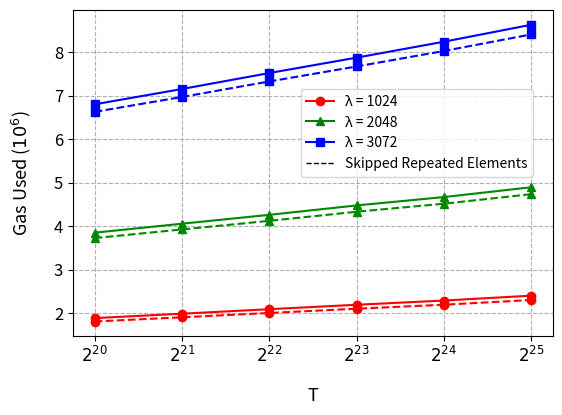

The script that saved this image:
# Copyright 2024 justin
# 
# Licensed under the Apache License, Version 2.0 (the "License");
# you may not use this file except in compliance with the License.
# You may obtain a copy of the License at
# 
#     http://www.apache.org/licenses/LICENSE-2.0
# 
# Unless required by applicable law or agreed to in writing, software
# distributed under the License is distributed on an "AS IS" BASIS,
# WITHOUT WARRANTIES OR CONDITIONS OF ANY KIND, either express or implied.
# See the License for the specific language governing permissions and
# limitations under the License.
import matplotlib.pyplot as plt
import matplotlib.lines as mlines
import numpy as np
from matplotlib.lines import Line2D
NTXYVInProof = [
[ 1891828, 'λ1024', 'T2^20' ],
[ 1993090, 'λ1024', 'T2^21' ],
[ 2096346, 'λ1024', 'T2^22' ],
[ 2198301, 'λ1024', 'T2^23' ],
[ 2295138, 'λ1024', 'T2^24' ],
[ 2407067, 'λ1024', 'T2^25' ],
[ 3854404, 'λ2048', 'T2^20' ],
[ 4060607, 'λ2048', 'T2^21' ],
[ 4264504, 'λ2048', 'T2^22' ],
[ 4480256, 'λ2048', 'T2^23' ],
[ 4672532, 'λ2048', 'T2^24' ],
[ 4897782, 'λ2048', 'T2^25' ],
[ 6803677, 'λ3072', 'T2^20' ],
[ 7155541, 'λ3072', 'T2^21' ],
[ 7522241, 'λ3072', 'T2^22' ],
[ 7875852, 'λ3072', 'T2^23' ],
[ 8241395, 'λ3072', 'T2^24' ],
[ 8630845, 'λ3072', 'T2^25' ]
]
SkippingN = [
[ 1813561, 'λ1024', 'T2^20' ],
[ 1910626, 'λ1024', 'T2^21' ],
[ 2009638, 'λ1024', 'T2^22' ],
[ 2107358, 'λ1024', 'T2^23' ],
[ 2199660, 'λ1024', 'T2^24' ],
[ 2307523, 'λ1024', 'T2^25' ],
[ 3730519, 'λ2048', 'T2^20' ],
[ 3928939, 'λ2048', 'T2^21' ],
[ 4126229, 'λ2048', 'T2^22' ],
[ 4335577, 'λ2048', 'T2^23' ],
[ 4519867, 'λ2048', 'T2^24' ],
[ 4738946, 'λ2048', 'T2^25' ],
[ 6630470, 'λ3072', 'T2^20' ],
[ 6972153, 'λ3072', 'T2^21' ],
[ 7328887, 'λ3072', 'T2^22' ],
[ 7672763, 'λ3072', 'T2^23' ],
[ 8028420, 'λ3072', 'T2^24' ],
[ 8408997, 'λ3072', 'T2^25' ]
]

BitSize = [1024, 2048, 3072]
colors = ['#ff0000', '#008800', '#0000ff']
markers = ['o', '^', 's']  # circle, triangle, square
ts = ["$2^{20}$", "$2^{21}$", "$2^{22}$", "$2^{23}$", "$2^{24}$", "$2^{25}$"]
lineStyles = ['-', '--']

xNTXYVInProof = [[],[],[]]
yNTXYVInProof = [[],[],[]]
xSkippingN = [[],[],[]]
ySkippingN = [[],[],[]]

for i in range(0,len(NTXYVInProof),6):
    for j in range(0,6):
        xNTXYVInProof[i//6].append(ts[j])
        yNTXYVInProof[i//6].append(NTXYVInProof[i+j][0])
        xSkippingN[i//6].append(ts[j])
        ySkippingN[i//6].append(SkippingN[i+j][0])

for i in range(0,3):
    plt.plot(xNTXYVInProof[i], yNTXYVInProof[i], color=colors[i], marker=markers[i], label=str(BitSize[i])+" λ")
    plt.plot(xSkippingN[i], ySkippingN[i], color=colors[i], marker=markers[i], linestyle='--', label=str(BitSize[i])+" λ, Skipped repeated elements")

plt.xlabel('T', labelpad= 15, fontsize = 13)
plt.ylabel('Gas Used ($10^6$)', labelpad= 15, fontsize = 13)

custom_lines = [Line2D([0], [0], color='red', marker='o', lw=1.5),
                Line2D([0], [0], color='green', marker='^', lw=1.5),
                Line2D([0], [0], color='blue', marker='s', lw=1.5),
                Line2D([0], [0], color='black', linestyle='--', lw=1)]

plt.legend(custom_lines, ['λ = 1024', 'λ = 2048', 'λ = 3072', 'Skipped Repeated Elements'], prop={'size': 10}, bbox_to_anchor=(0.46, 0.7796))
#plt.legend(bbox_to_anchor=(1.05, 0), loc='lower left', borderaxespad=0., fontsize = 13)

# custom_lines = [Line2D([0], [0], color=colors[i], lw=2) for i in range(3)] + [Line2D([0], [0], color='black', linestyle=lineStyles[i], lw=2) for i in range(2)]
# plt.legend(custom_lines, [str(BitSize[i]) + ' Bits' for i in range(3)] + ['One N', 'N in Proof'])

plt.gca().yaxis.get_offset_text().set_visible(False)
plt.yticks(fontsize=12)
plt.xticks(fontsize=12)
plt.subplots_adjust(left=0.15, bottom=0.2) #, right=0.65)  # Adjust the right space as needed)
plt.grid(True, linestyle="--")
plt.savefig('5.5 N deletion.png', dpi=500)
plt.show()
